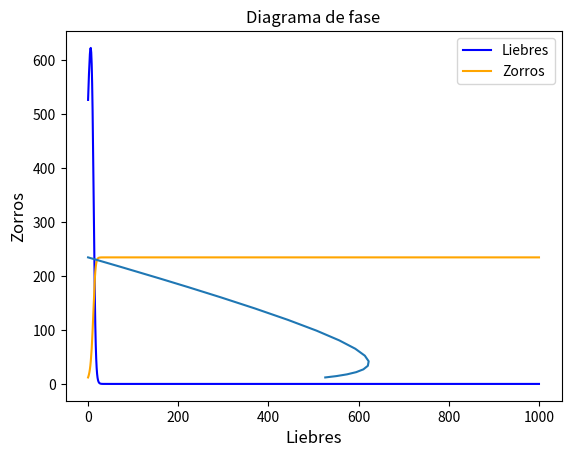

Source code (Python):
# Librerias necesarias
import matplotlib.pyplot as plt
import numpy

# Condiciones Iniciales - poblacion iniciales, capacidadTerreno y tiempo
liebres = 500
zorros = 10
cap_ter = 5000
semanas = 1000
crecimiento_liebres = 0.08
tasa_mortalidad_zorros = 0
perdida_liebres_caza = 0.002
supervivencia_zorros = 0.0004

# Declaracion poblaciones totales
totalLiebres = list(range(semanas))
totalZorros = list(range(semanas))
for i in range(semanas):
    capActual = cap_ter - liebres
    tasa_lie = (1 / cap_ter) * capActual * crecimiento_liebres * liebres
    sob_zor = tasa_mortalidad_zorros * zorros
    caza = zorros * liebres
    liebres = liebres + (tasa_lie - perdida_liebres_caza * caza)
    zorros = zorros + (supervivencia_zorros * caza - sob_zor)
    totalLiebres[i] = liebres
    totalZorros[i] = zorros
    print("Semana:", i, " Poblacion total liebres: ", liebres, " Poblacion total zorros: ", zorros)

# Asignacion poblaciones y ploteado
xTiempo = numpy.linspace(0, semanas, semanas)
yLiebres = numpy.array(totalLiebres)
yZorros = numpy.array(totalZorros)

plt.plot(xTiempo, yLiebres, label='Liebres', color="blue")
plt.plot(xTiempo, yZorros, label='Zorros', color="orange")
plt.legend(loc="upper right")
plt.title("Diagrama por Tiempo")
plt.xlabel('Tiempo', fontsize=12)
plt.ylabel('Predador-Presa', fontsize=12)
plt.show()
plt.plot(yLiebres, yZorros)
plt.title("Diagrama de fase")
plt.xlabel('Liebres', fontsize=12)
plt.ylabel('Zorros', fontsize=12)
plt.show()
